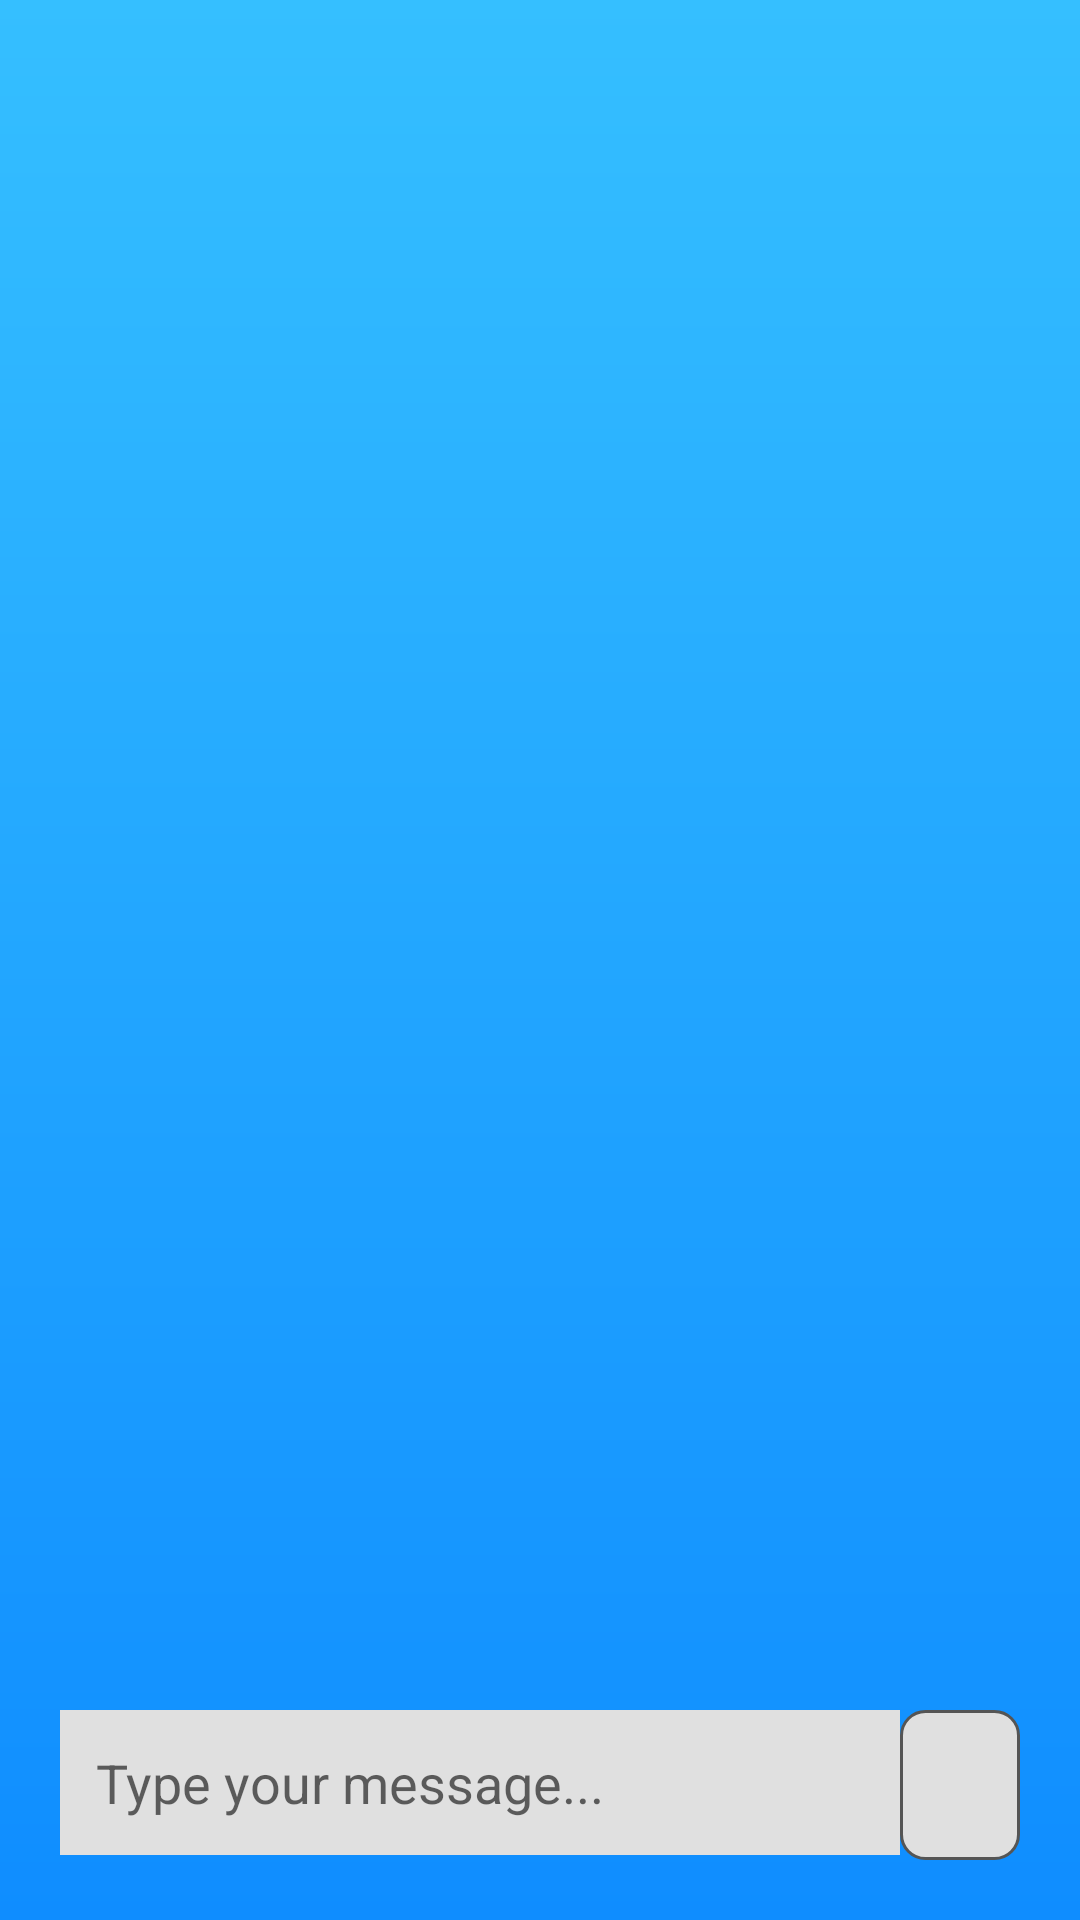

Reconstruct the res/layout file that produces this screen, plus the resources it refers to.
<!-- AndroidManifest.xml: application theme Theme.ChatBotApp -->
<!-- res/layout/activity_chat.xml -->
<?xml version="1.0" encoding="utf-8"?>
<androidx.constraintlayout.widget.ConstraintLayout xmlns:android="http://schemas.android.com/apk/res/android"
    xmlns:app="http://schemas.android.com/apk/res-auto"
    xmlns:tools="http://schemas.android.com/tools"
    android:layout_width="match_parent"
    android:layout_height="match_parent"
    android:background="@drawable/bg_gradient"
    android:fitsSystemWindows="true"
    tools:context=".ChatActivity">

    <ScrollView
        android:id="@+id/scrollView"
        android:layout_width="0dp"
        android:layout_height="0dp"
        android:padding="16dp"
        app:layout_constraintTop_toTopOf="parent"
        app:layout_constraintBottom_toTopOf="@+id/inputLayout"
        app:layout_constraintStart_toStartOf="parent"
        app:layout_constraintEnd_toEndOf="parent">

        <LinearLayout
            android:layout_width="match_parent"
            android:layout_height="wrap_content"
            android:orientation="vertical">

            <LinearLayout
                android:id="@+id/chatContainer"
                android:layout_width="match_parent"
                android:layout_height="wrap_content"
                android:orientation="vertical" />

            <ProgressBar
                android:id="@+id/progressBar"
                style="?android:attr/progressBarStyle"
                android:layout_width="match_parent"
                android:layout_height="wrap_content"
                android:layout_margin="16dp"
                android:visibility="gone" />

        </LinearLayout>
    </ScrollView>

    <LinearLayout
        android:id="@+id/inputLayout"
        android:layout_width="match_parent"
        android:layout_height="wrap_content"
        android:layout_marginStart="16dp"
        android:layout_marginEnd="16dp"
        android:layout_marginBottom="16dp"
        android:background="@drawable/chat_input_background"
        android:elevation="4dp"
        android:orientation="horizontal"
        android:padding="4dp"
        app:layout_constraintBottom_toBottomOf="parent"
        app:layout_constraintEnd_toEndOf="parent"
        app:layout_constraintStart_toStartOf="parent">

    <EditText
        android:id="@+id/chatInputBox"
        android:layout_width="0dp"
        android:layout_height="wrap_content"
        android:layout_weight="1"
        android:background="@color/grey"
        android:hint="Type your message..."
        android:inputType="textMultiLine"
        android:maxLines="3"
        android:padding="12dp" />

    <ImageButton
        android:id="@+id/sendButton"
        android:layout_width="40dp"
        android:layout_height="50dp"
        android:src="@drawable/right_arrow"
        android:background="@drawable/rounded_button_background"
        android:contentDescription="Send"
        android:scaleType="centerInside"
        android:padding="8dp" />
</LinearLayout>


    </androidx.constraintlayout.widget.ConstraintLayout>
<!-- resources referenced by this layout -->
<resources>
  <color name="grey">#E0E0E0</color>
  <!-- drawable bg_gradient (drawable) -->
  <shape xmlns:android="http://schemas.android.com/apk/res/android" android:shape="rectangle">
      <gradient
          android:angle="270"
          android:startColor="#35BFFF"
          android:endColor="#0F8DFF"
          android:type="linear" />
  </shape>
  <!-- drawable rounded_button_background (drawable) -->
  <shape xmlns:android="http://schemas.android.com/apk/res/android"
      android:shape="rectangle">
      <solid android:color="#E0E0E0" />
      <corners android:radius="8dp" />
      <stroke
          android:width="1dp"
          android:color="#555555" />
  </shape>
  <style name="Theme.ChatBotApp" parent="Base.Theme.ChatBotApp" />
  <style name="Base.Theme.ChatBotApp" parent="Theme.MaterialComponents.DayNight.NoActionBar">
          
          
          
          <item name="colorPrimary">@color/purple_500</item>
          <item name="colorPrimaryVariant">@color/purple_700</item>
          <item name="colorOnPrimary">@color/white</item>
          
          <item name="colorSecondary">@color/teal_200</item>
          <item name="colorSecondaryVariant">@color/teal_700</item>
          <item name="colorOnSecondary">@color/black</item>
          
          <item name="android:statusBarColor">?attr/colorPrimaryVariant</item>
      </style>
  <color name="purple_500">#FF6200EE</color>
  <color name="purple_700">#FF3700B3</color>
  <color name="white">#FFFFFFFF</color>
  <color name="teal_200">#FF03DAC5</color>
  <color name="teal_700">#FF018786</color>
  <color name="black">#FF000000</color>
</resources>
